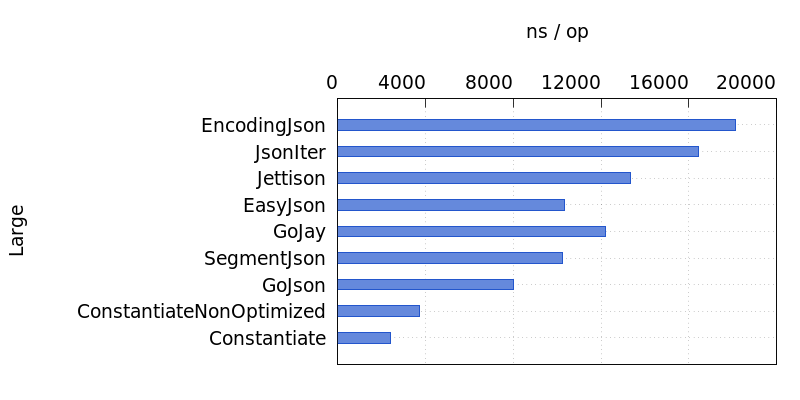

The data file committed next to this chart (first rows):
Name, Time
EncodingJson, 18120
JsonIter, 16422
Jettison, 13343
EasyJson, 10345
GoJay, 12209
SegmentJson, 10231
GoJson, 8022
ConstantiateNonOptimized, 3734
Constantiate, 2384
